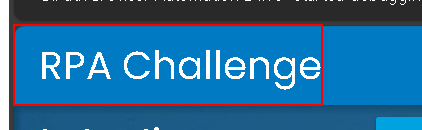
Workflow: RPAChallengeWeb_DownloadData

Step 1 [try]: find the link in window 'Rpa Challenge' (msedge.exe)

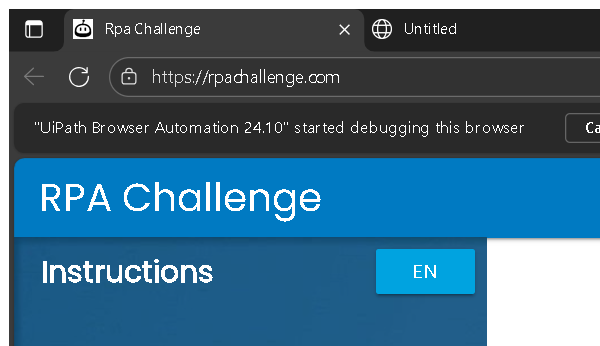
Step 2 [try]: Attach Edge Browser At RPA Chalenge Website in window 'Rpa Challenge' (msedge.exe)

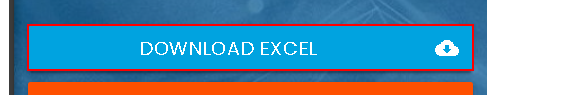
Step 3 [try]: click on the link 'Download Excel cloud_download'

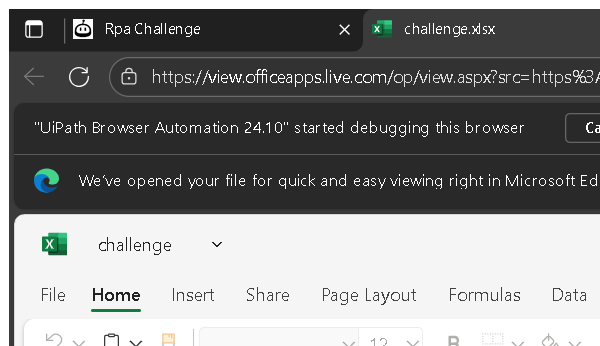
Step 4 [try]: Attach Edge Browser - Excell File Preview Opened in window 'challenge.xlsx' (msedge.exe)

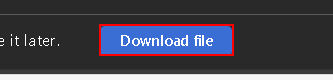
Step 5 [try]: click on the push button 'Download file' in window 'challenge.xlsx *' (msedge.exe)

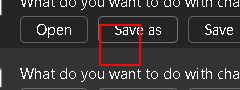
Step 6: click on the push button 'Save as' in window '*- Personal - Microsoft Edge' (msedge.exe)

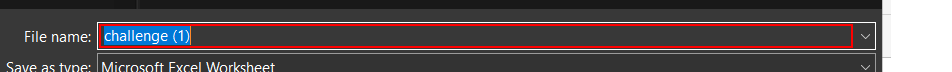
Step 7: type "[Path.Combine(Environment.CurrentDirectory, in_strFileDownloadFolder , in_strFileDownloadName + ".xlsx")]" into the combo box 'File name:' in window 'Save As' (msedge.exe)

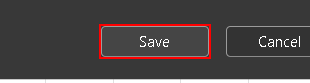
Step 8: click in window 'Save As' (msedge.exe)

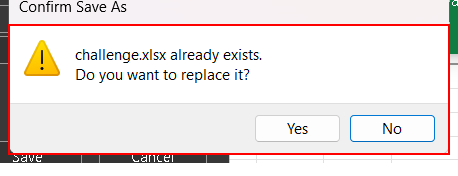
Step 9: find the pane 'Confirm Save As' in window 'Confirm Save As' (msedge.exe)

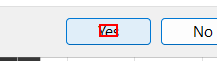
Step 10 [then]: click on the push button 'Yes' in window 'Confirm Save As' (msedge.exe)

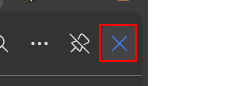
Step 11 [try]: click on the push button 'Close downloads' in window 'challenge.xlsx *' (msedge.exe)
